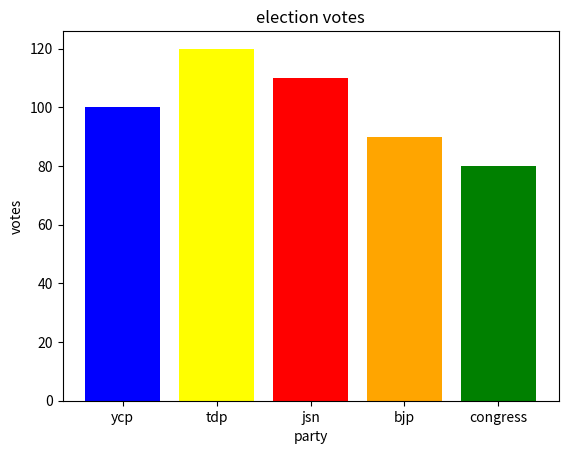

Write Python code to recreate this figure.
import matplotlib.pyplot as plt
import logging

logger = logging.getLogger(__name__)
logger.setLevel(logging.DEBUG)

# Create handlers
console_handler = logging.StreamHandler()
file_handler = logging.FileHandler('student_data.log')

# Set log level for handlers
console_handler.setLevel(logging.DEBUG)
file_handler.setLevel(logging.INFO)

# Create formatters and add them to handlers
formatter = logging.Formatter('%(asctime)s - %(name)s - %(levelname)s - %(message)s')
console_handler.setFormatter(formatter)
file_handler.setFormatter(formatter)

# Add handlers to the logger
logger.addHandler(console_handler)
logger.addHandler(file_handler)

logging.info("creating plot bar graph")
party=['ycp','tdp','jsn','bjp','congress']
votes=[100,120,110,90,80]
plt.bar(party,votes,color=['blue','yellow','red','orange','green'])
plt.xlabel("party")
plt.ylabel("votes")
plt.title("election votes")
plt.show()
logging.info("plot bar graph successfully crated")

# ssc_std=['boys','girls','pass','fail']
# ssc_results=[80,40,90,30]
# plt.bar(ssc_std,ssc_results,color=['red','blue','green','yellow'])
# plt.xlabel("ssc_std")
# plt.ylabel("ssc_result")
# plt.title("ssc_marks_result")
# plt.show()
